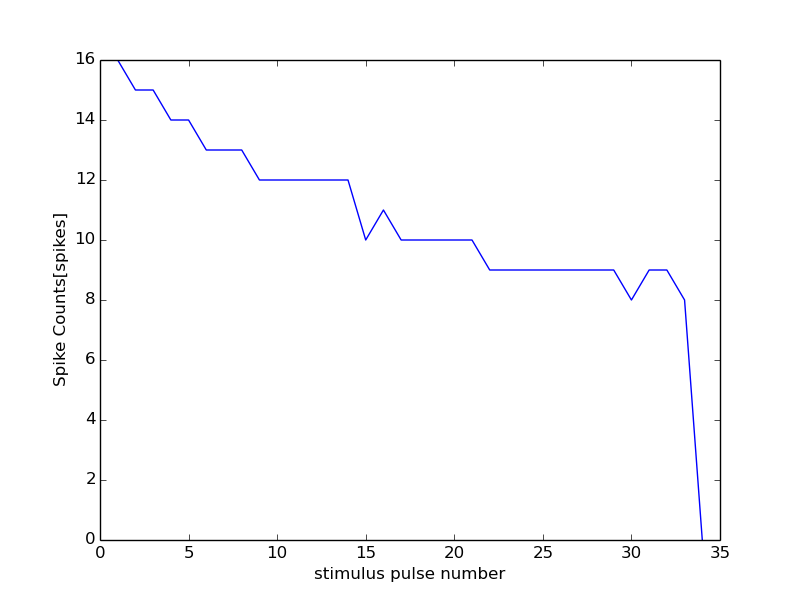

Source data for this figure (header and first rows):
28000, 13500
0, 0
1, 16
2, 15
3, 15
4, 14
5, 14
6, 13
7, 13
8, 13
9, 12
10, 12
11, 12
12, 12
13, 12
14, 12
15, 10
16, 11
17, 10
18, 10
19, 10
20, 10
21, 10
22, 9
23, 9
24, 9
25, 9
26, 9
27, 9
28, 9
29, 9
30, 8
31, 9
32, 9
33, 8
34, 0
